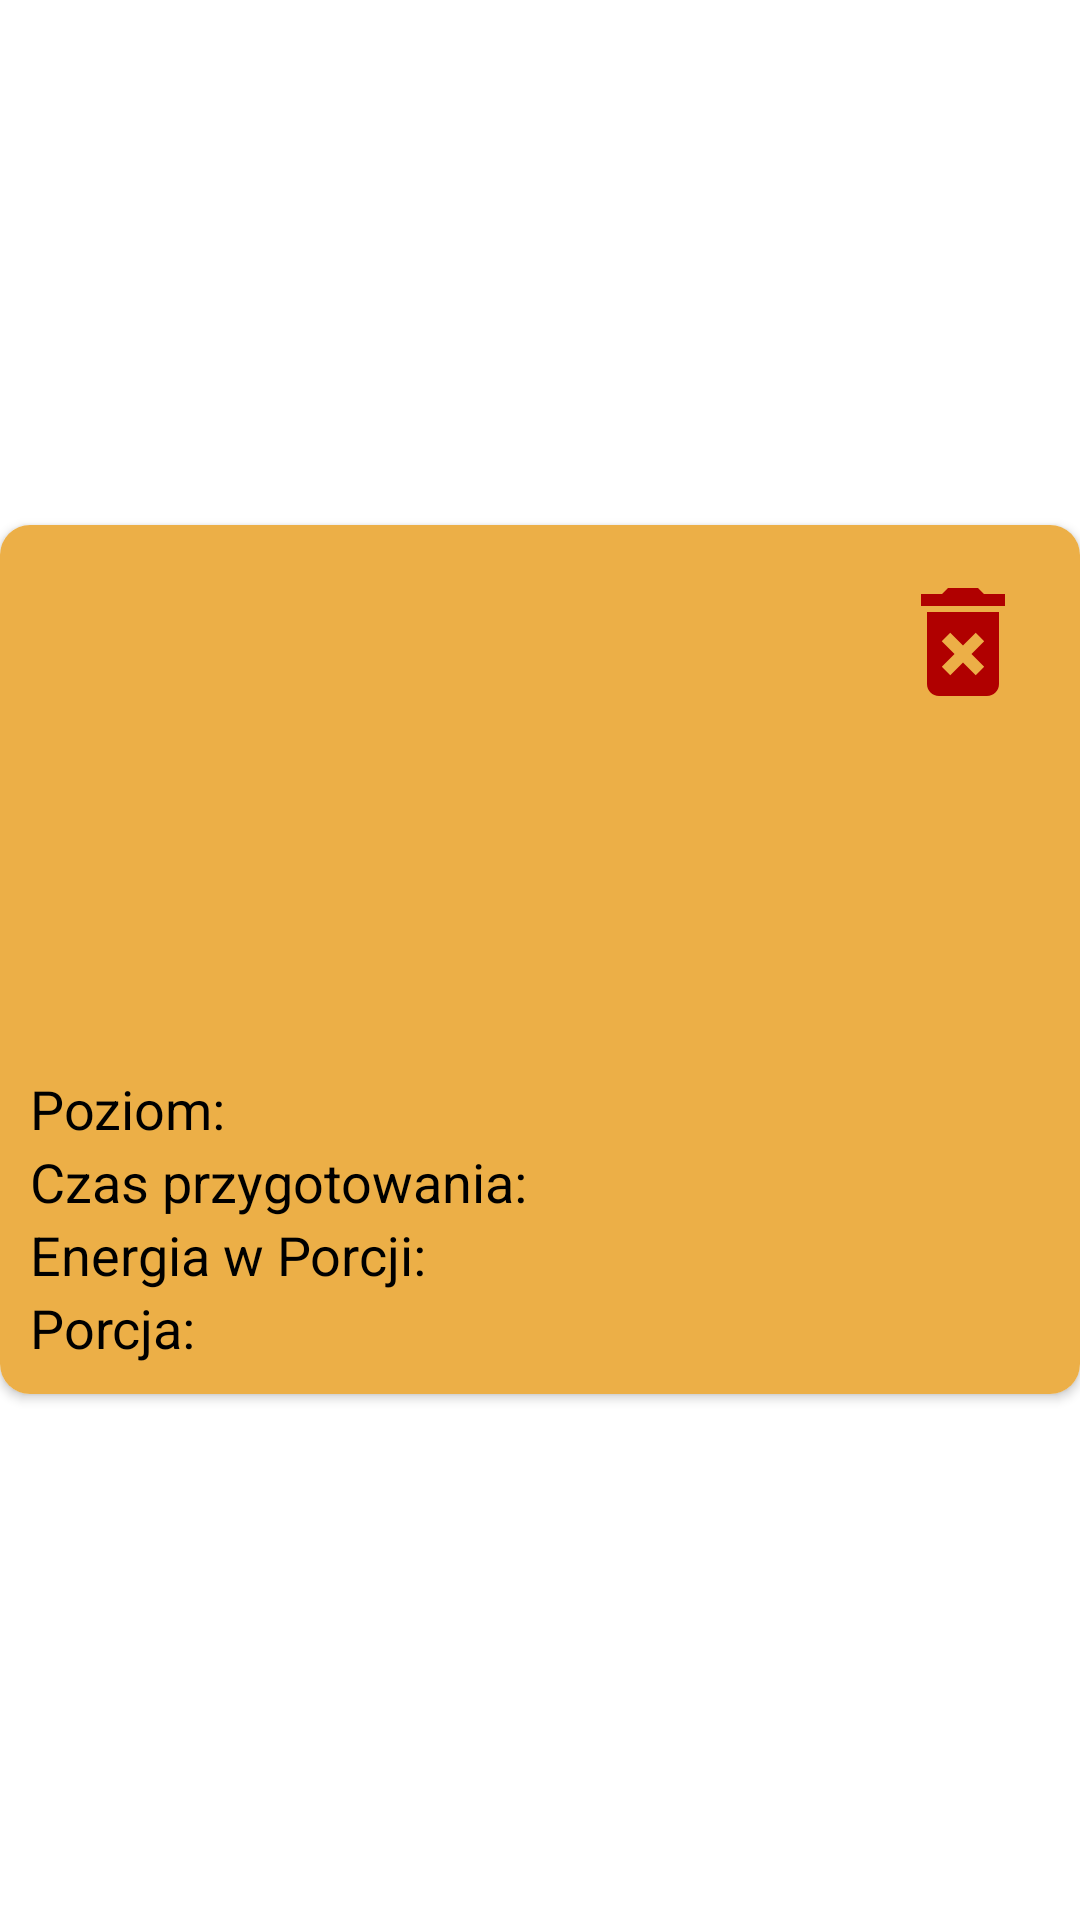

Android layout source for this screen:
<!-- AndroidManifest.xml: application theme Theme.IngredientsMeal -->
<!-- res/layout/cardview_liked.xml -->
<?xml version="1.0" encoding="utf-8"?>
<LinearLayout xmlns:android="http://schemas.android.com/apk/res/android"
    xmlns:card_view="http://schemas.android.com/apk/res-auto"
    android:layout_width="match_parent"
    android:layout_height="wrap_content"
    android:layout_margin="5dp">

    <androidx.cardview.widget.CardView
        android:id="@+id/cardViewLiked"
        android:layout_width="match_parent"
        android:layout_height="wrap_content"
        android:layout_gravity="center"
        android:elevation="3dp"
        android:padding="5dp"
        card_view:cardCornerRadius="10dp">

        <RelativeLayout
            android:layout_width="match_parent"
            android:layout_height="wrap_content"
            android:background="#ECAF47">

            <ImageView
                android:id="@+id/rImageView"
                android:layout_width="match_parent"
                android:layout_height="150dp"
                android:layout_alignParentTop="true"
                android:layout_marginTop="0dp"
                android:background="?attr/selectableItemBackgroundBorderless"
                android:focusable="true"
                android:scaleType="fitXY" >

            </ImageView>

            <ImageButton
                android:id="@+id/ibtn_delLiked"
                android:layout_width="48dp"
                android:layout_height="48dp"
                android:layout_alignParentTop="true"
                android:layout_alignParentEnd="true"
                android:layout_marginTop="15dp"
                android:layout_marginEnd="15dp"
                android:background="@android:color/transparent"
                android:onClick="onClick"
                android:outlineAmbientShadowColor="@color/black"
                android:src="@drawable/ic_del_liked"
                android:tag="R.drawable.ic_like_add"
                android:visibility="visible" />

            <LinearLayout
                android:id="@+id/zero"
                android:layout_width="match_parent"
                android:layout_height="wrap_content"
                android:layout_below="@+id/rImageView"
                android:layout_alignParentStart="true"
                android:layout_alignParentEnd="true">

                <TextView
                    android:id="@+id/rMealName"
                    android:layout_width="wrap_content"
                    android:layout_height="wrap_content"
                    android:layout_weight="1"
                    android:layout_gravity="center_horizontal"
                    android:gravity="center_horizontal"
                    android:textColor="@color/black"
                    android:textSize="24sp"
                    android:textStyle="bold" />
            </LinearLayout>

            <LinearLayout
                android:id="@+id/first"
                android:layout_width="wrap_content"
                android:layout_height="wrap_content"
                android:layout_below="@+id/zero"
                android:layout_alignParentStart="true"
                android:layout_marginStart="10dp"
                android:orientation="horizontal">

                <TextView
                    android:id="@+id/TitlePoziom"
                    android:layout_width="wrap_content"
                    android:layout_height="wrap_content"
                    android:text="Poziom: "
                    android:textColor="@color/black"
                    android:textSize="18sp" />

                <TextView
                    android:id="@+id/rPoziom"
                    android:layout_width="wrap_content"
                    android:layout_height="wrap_content"
                    android:textColor="@color/black"
                    android:textSize="18sp" />
            </LinearLayout>

            <LinearLayout
                android:id="@+id/second"
                android:layout_width="wrap_content"
                android:layout_height="wrap_content"
                android:layout_below="@id/first"
                android:layout_alignParentStart="true"
                android:layout_marginStart="10dp"
                android:orientation="horizontal">

                <TextView
                    android:id="@+id/TitleCzasTrwania"
                    android:layout_width="wrap_content"
                    android:layout_height="wrap_content"
                    android:text="Czas przygotowania: "
                    android:textColor="@color/black"
                    android:textSize="18sp" />

                <TextView
                    android:id="@+id/rCzasTrwania"
                    android:layout_width="wrap_content"
                    android:layout_height="wrap_content"
                    android:textColor="@color/black"
                    android:textSize="18sp" />
            </LinearLayout>

            <LinearLayout
                android:id="@+id/third"
                android:layout_width="wrap_content"
                android:layout_height="wrap_content"
                android:layout_below="@+id/second"
                android:layout_alignParentStart="true"
                android:layout_marginStart="10dp"
                android:orientation="horizontal">

                <TextView
                    android:id="@+id/TitleEnergia_w_Porcji"
                    android:layout_width="wrap_content"
                    android:layout_height="wrap_content"
                    android:text="Energia w Porcji: "
                    android:textColor="@color/black"
                    android:textSize="18sp" />

                <TextView
                    android:id="@+id/rEnergia_w_Porcji"
                    android:layout_width="wrap_content"
                    android:layout_height="wrap_content"
                    android:textColor="@color/black"
                    android:textSize="18sp" />
            </LinearLayout>

            <LinearLayout
                android:id="@+id/fourth"
                android:layout_width="wrap_content"
                android:layout_height="wrap_content"
                android:layout_below="@+id/third"
                android:layout_alignParentStart="true"
                android:layout_marginStart="10dp"
                android:layout_marginBottom="10dp"
                android:orientation="horizontal">

                <TextView
                    android:id="@+id/TitlePorcja"
                    android:layout_width="wrap_content"
                    android:layout_height="wrap_content"
                    android:text="Porcja: "
                    android:textColor="@color/black"
                    android:textSize="18sp" />

                <TextView
                    android:id="@+id/rPorcja"
                    android:layout_width="wrap_content"
                    android:layout_height="wrap_content"
                    android:textColor="@color/black"
                    android:textSize="18sp" />
            </LinearLayout>

        </RelativeLayout>
    </androidx.cardview.widget.CardView>
</LinearLayout>
<!-- resources referenced by this layout -->
<resources>
  <color name="black">#FF000000</color>
  <!-- drawable ic_del_liked (drawable) -->
  <vector android:height="48dp" android:tint="#B00000"
      android:viewportHeight="24" android:viewportWidth="24"
      android:width="48dp" xmlns:android="http://schemas.android.com/apk/res/android">
      <path android:fillColor="@android:color/white" android:pathData="M6,19c0,1.1 0.9,2 2,2h8c1.1,0 2,-0.9 2,-2L18,7L6,7v12zM8.46,11.88l1.41,-1.41L12,12.59l2.12,-2.12 1.41,1.41L13.41,14l2.12,2.12 -1.41,1.41L12,15.41l-2.12,2.12 -1.41,-1.41L10.59,14l-2.13,-2.12zM15.5,4l-1,-1h-5l-1,1L5,4v2h14L19,4z"/>
  </vector>
  <style name="Theme.IngredientsMeal" parent="Theme.MaterialComponents.DayNight.DarkActionBar">
          
          <item name="colorPrimary">@color/purple_500</item>
          <item name="colorPrimaryVariant">@color/purple_700</item>
          <item name="colorOnPrimary">@color/white</item>
          
          <item name="colorSecondary">@color/teal_200</item>
          <item name="colorSecondaryVariant">@color/teal_700</item>
          <item name="colorOnSecondary">@color/black</item>
          
          <item name="android:statusBarColor" tools:targetApi="l">?attr/colorPrimaryVariant</item>
          
      </style>
  <color name="purple_500">#FF6200EE</color>
  <color name="purple_700">#FF3700B3</color>
  <color name="white">#FFFFFFFF</color>
  <color name="teal_200">#FF03DAC5</color>
  <color name="teal_700">#FF018786</color>
</resources>
